Run: headless pygame with SDL's dummy video driver; simulated clock (each Clock.tick advances the game by its frame time, no real sleeping); random seed 0; keys injected as events and as key.get_pressed() state; no mouse input.
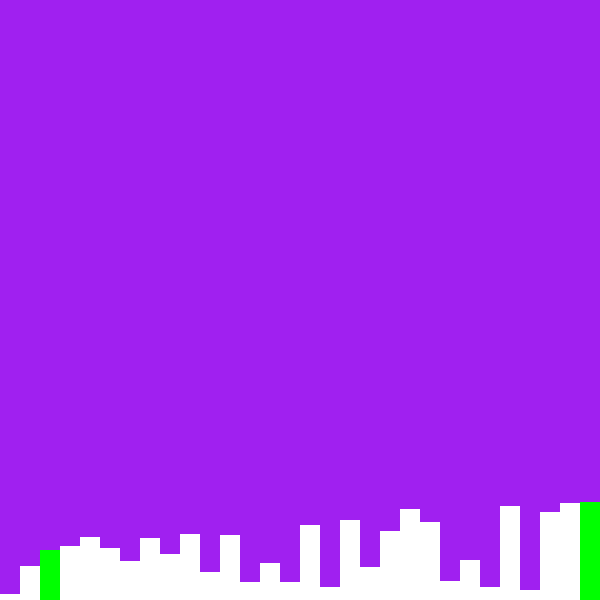
Frame 1 of 4 · flips 1–60 · no input
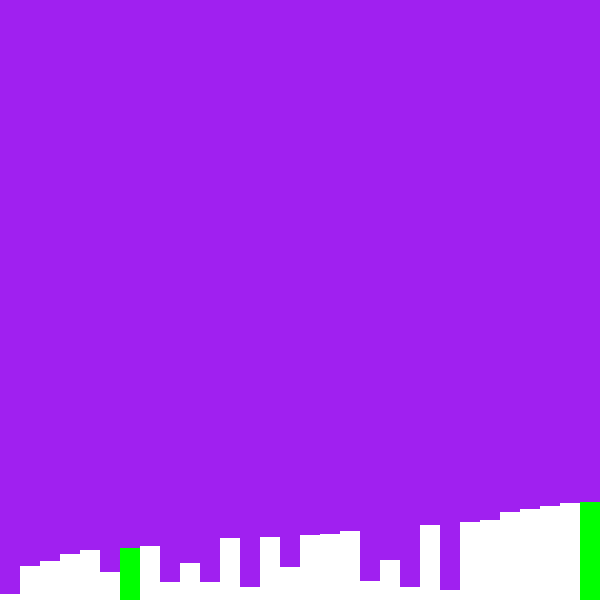
Frame 2 of 4 · flips 61–180 · tapped SPACE, RETURN · held RIGHT (→), D
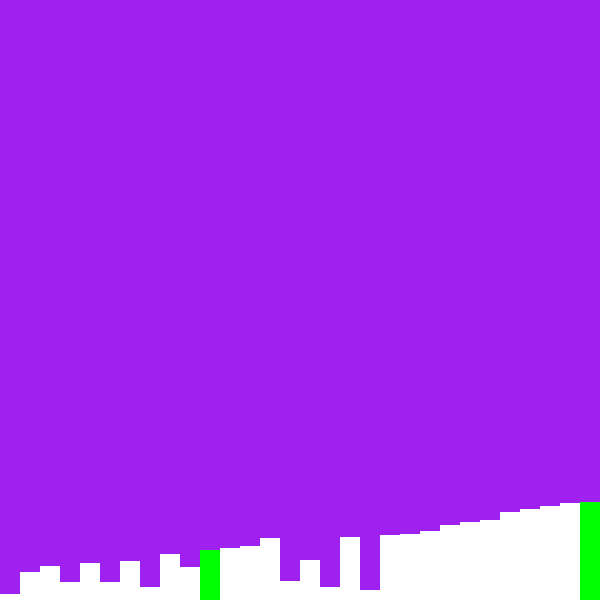
Frame 3 of 4 · flips 181–300 · held DOWN (↓), S
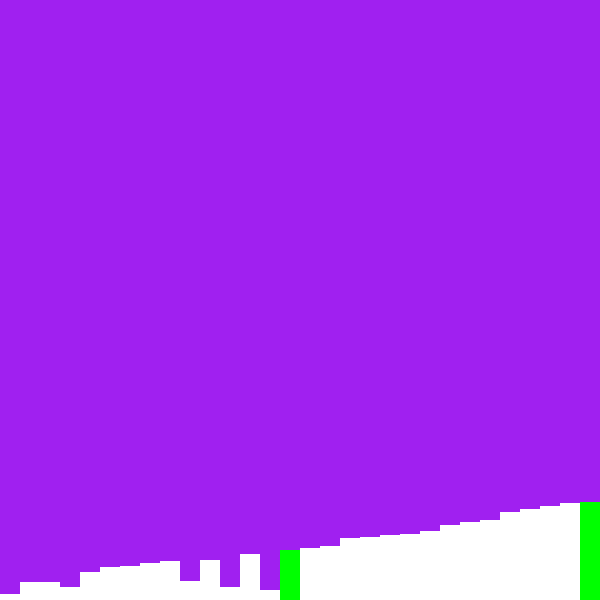
Frame 4 of 4 · flips 301–420 · held LEFT (←), A, UP (↑), W

The pygame program that drew these frames:

import pygame
import random

class Rectangle:
    def __init__(self, height):
        self.height = height
        self.isBeingSorted = False

class BubbleSorter:
    def __init__(self, arraySize):
        self.screen = pygame.display.set_mode((600, 600))
        self.arraySize = arraySize
        self.screenWidth, self.screenHeight = self.screen.get_size()
        self.rectWidth = self.screenWidth / self.arraySize
        self.array = [Rectangle(random.randint(1,100)) for i in range(self.arraySize)]
        self.startIndex, self.currentIndex = 0, 0

    def displayArray(self):
        for index, rect in enumerate(self.array):
            if rect.isBeingSorted:
                color = (0, 255, 0)
            else:
                color = (255,255,255)
            rectangleDimensions = (index*self.rectWidth, self.screenHeight - rect.height, self.rectWidth, rect.height)
            pygame.draw.rect(self.screen, color, rectangleDimensions, width=0)

    def sortArray(self):
        self.array[self.currentIndex].isBeingSorted = True

        # Once the full listed is sorted through return to the beginning
        if self.currentIndex >= len(self.array) - 1:
            self.currentIndex = 0

        # If the current rectangle height is larger than the next rectangle's height, they swap positions
        if self.array[self.currentIndex].height > self.array[self.currentIndex+1].height:
            self.array[self.currentIndex], self.array[self.currentIndex+1] = self.array[self.currentIndex+1], self.array[self.currentIndex]

        self.displayArray()
        self.array[self.currentIndex].isBeingSorted = False
        self.currentIndex += 1


def main():
    pygame.init()
    screen = pygame.display.set_mode((600, 600))
    clock = pygame.time.Clock()
    running = True
    bubbleSorter = BubbleSorter(30)
    while running:
        for event in pygame.event.get():
            if event.type == pygame.QUIT:
                running = False
        screen.fill("purple")
        bubbleSorter.sortArray()
        pygame.display.flip()
        clock.tick(60)  # limits FPS to 60
    pygame.quit()


if __name__ == '__main__':
    main()
